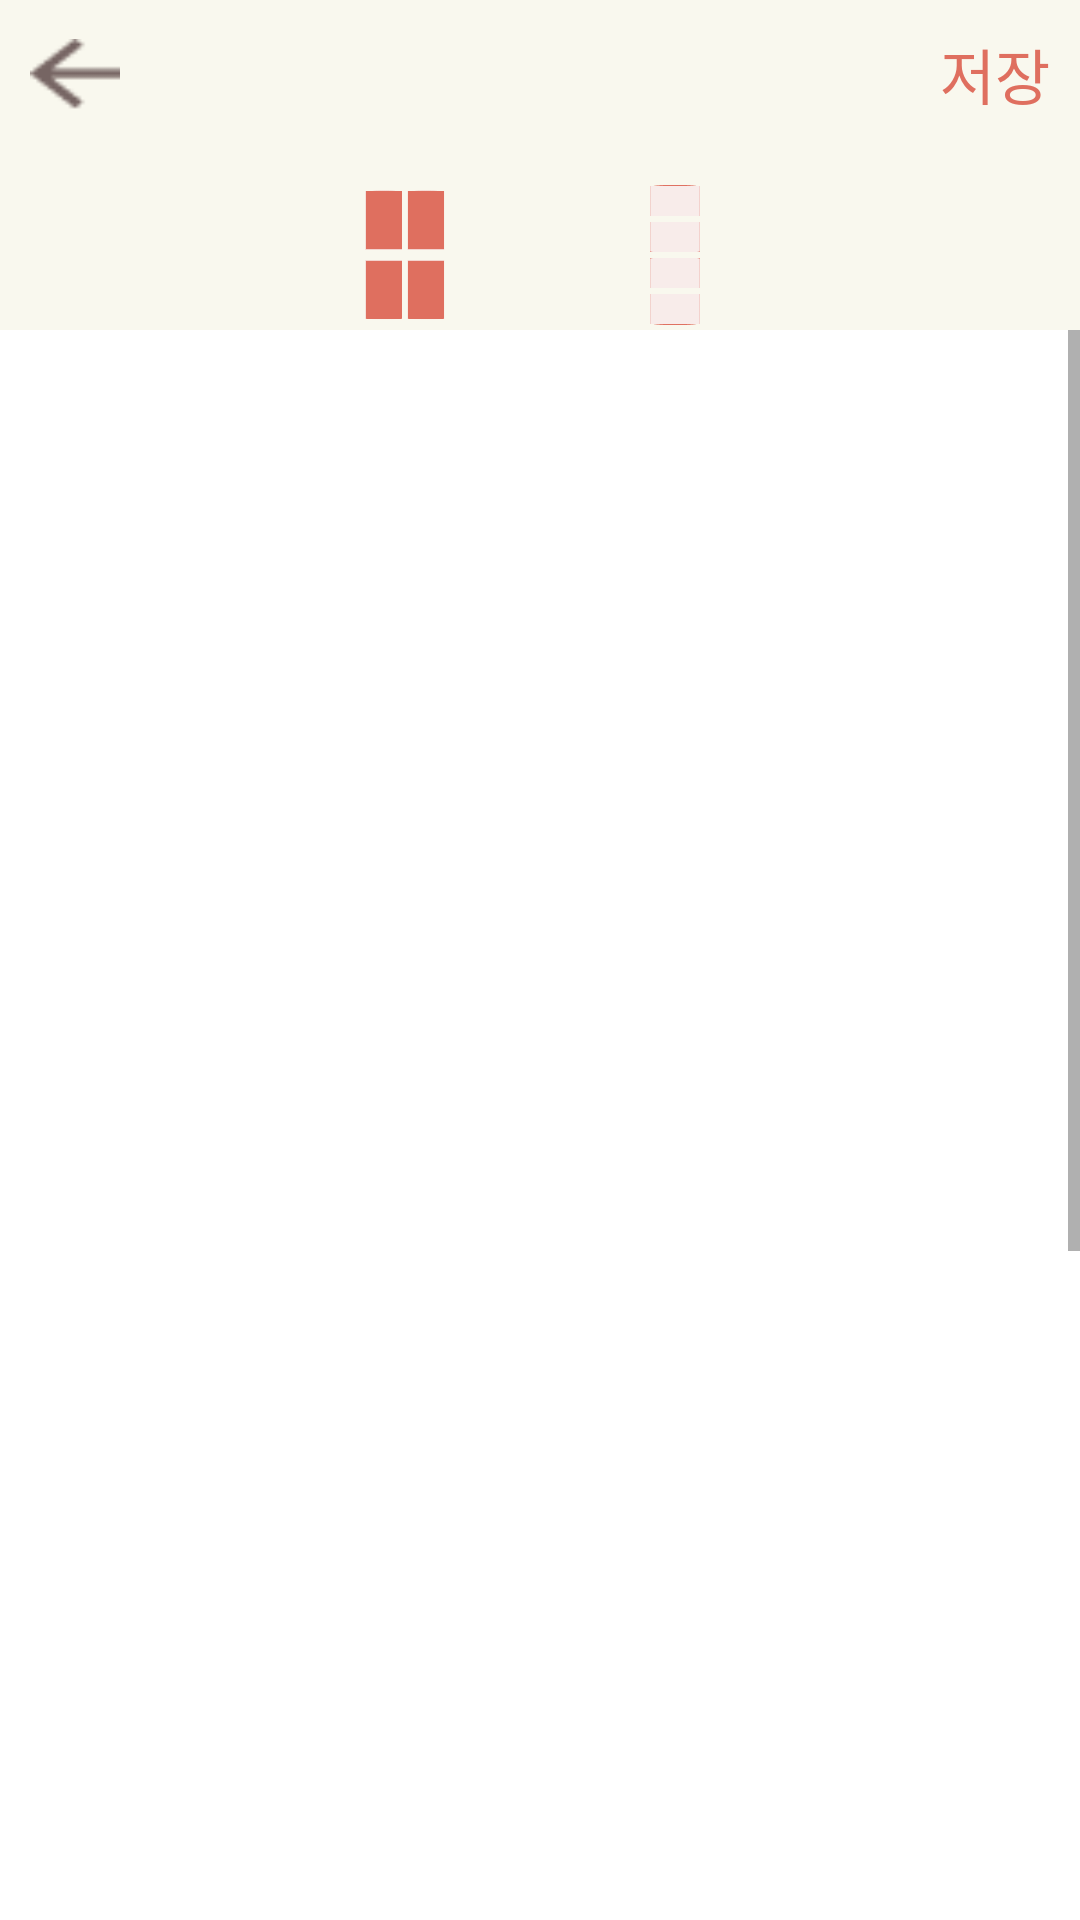

Reconstruct the res/layout file that produces this screen, plus the resources it refers to.
<!-- AndroidManifest.xml: application theme Theme.Mallery4 -->
<!-- res/layout/activity_make4.xml -->
<?xml version="1.0" encoding="utf-8"?>
<LinearLayout xmlns:android="http://schemas.android.com/apk/res/android"
    android:layout_width="match_parent"
    android:layout_height="match_parent"
    xmlns:tools="http://schemas.android.com/tools"
    xmlns:app="http://schemas.android.com/apk/res-auto"
    android:background="@color/background"
    tools:context=".Make4Activity"
    android:orientation="vertical">


    
    <LinearLayout
        android:layout_width="match_parent"
        android:layout_height="wrap_content"
        android:layout_marginStart="10dp"
        android:layout_marginTop="10dp"
        android:layout_marginEnd="10dp"
        android:layout_marginBottom="20dp"
        android:orientation="horizontal"
        tools:ignore="MissingConstraints">

        <ImageView
            android:id="@+id/back"
            android:layout_width="30dp"
            android:layout_height="30dp"
            android:src="@drawable/backarrow" />

        <View
            android:layout_width="0dp"
            android:layout_height="0dp"
            android:layout_weight="1" />

        <TextView
            android:id="@+id/save"
            android:layout_width="wrap_content"
            android:layout_height="match_parent"
            android:layout_gravity="right"
            android:text="저장"
            android:textColor="@color/highlightcolor"
            android:textSize="20dp" />

    </LinearLayout>


    <LinearLayout
        android:id="@+id/frame"
        android:layout_width="wrap_content"
        android:layout_height="50dp"
        android:layout_gravity="center"
        android:layout_marginLeft="20dp"
        android:orientation="horizontal">
        <ImageView
            android:id="@+id/frame1"
            android:layout_width="50dp"
            android:layout_height="50dp"
            android:src="@drawable/frame12" />

        <ImageView
            android:id="@+id/frame2"
            android:layout_marginLeft="40dp"
            android:layout_marginRight="40dp"
            android:layout_width="50dp"
            android:layout_height="50dp"
            android:src="@drawable/frame2" />

    </LinearLayout>


    <androidx.constraintlayout.widget.ConstraintLayout
        android:layout_width="match_parent"
        android:layout_height="match_parent">
        <ScrollView
            android:layout_width="match_parent"
            android:layout_height="0dp"
            android:fillViewport="true"
            app:layout_constraintStart_toStartOf="parent"
            tools:ignore="MissingConstraints">

            <LinearLayout
            android:id="@+id/cut4"
            android:layout_marginTop="10dp"
            android:layout_width="400dp"
            android:layout_height="650dp"
            android:layout_gravity="center"
            android:background="@color/white"
            android:orientation="vertical"
            tools:ignore="MissingConstraints">
            <TextView
                android:id="@+id/title1"
                android:layout_width="wrap_content"
                android:layout_height="wrap_content"
                android:layout_gravity="center"
                android:layout_marginTop="25dp"
                android:layout_marginBottom="15dp"
                android:text="Mallery4"
                android:textSize="30dp"
                android:textColor="#99ccff" />

            
            <LinearLayout
                android:id="@+id/cut4_frame1"
                android:layout_width="wrap_content"
                android:layout_height="wrap_content"
                android:layout_gravity="center"
                android:orientation="vertical">
                <LinearLayout
                    android:layout_width="360dp"
                    android:layout_height="270dp"
                    android:layout_gravity="center"
                    android:layout_marginBottom="10dp"
                    android:orientation="horizontal">

                    <ImageView
                        android:id="@+id/cut4_1"
                        android:layout_width="180dp"
                        android:layout_height="270dp"
                        android:layout_marginRight="10dp"
                        android:scaleType="fitXY"
                        android:src="@drawable/sticker_save" />


                    <ImageView
                        android:id="@+id/cut4_2"
                        android:layout_width="180dp"
                        android:layout_height="270dp"
                        android:scaleType="fitXY"
                        android:src="@drawable/sticker_save" />
                </LinearLayout>

                <LinearLayout
                    android:layout_width="360dp"
                    android:layout_height="270dp"
                    android:layout_marginBottom="10dp"
                    android:layout_gravity="center"
                    android:orientation="horizontal">

                    <ImageView
                        android:id="@+id/cut4_3"
                        android:layout_width="180dp"
                        android:layout_height="270dp"
                        android:layout_marginRight="10dp"
                        android:scaleType="fitXY"
                        android:src="@drawable/sticker_save" />
                    <ImageView
                        android:id="@+id/cut4_4"
                        android:layout_width="180dp"
                        android:layout_height="270dp"
                        android:scaleType="fitXY"
                        android:src="@drawable/sticker_save" />
                </LinearLayout>
            </LinearLayout>


            
            <LinearLayout
                android:id="@+id/cut4_frame2"
                android:layout_width="wrap_content"
                android:layout_height="wrap_content"
                android:layout_gravity="center"
                android:layout_marginTop="30dp"
                android:orientation="horizontal">
                <LinearLayout
                    android:layout_width="180dp"
                    android:layout_height="530dp"
                    android:layout_gravity="center"
                    android:layout_marginRight="10dp"
                    android:orientation="vertical">

                    <ImageView
                        android:id="@+id/cut4_2_1"
                        android:layout_width="180dp"
                        android:layout_height="125dp"
                        android:layout_marginBottom="7.5dp"
                        android:scaleType="fitXY"
                        android:src="@drawable/sticker_save" />


                    <ImageView
                        android:id="@+id/cut4_2_2"
                        android:layout_width="180dp"
                        android:layout_height="125dp"
                        android:layout_marginBottom="7.5dp"
                        android:scaleType="fitXY"
                        android:src="@drawable/sticker_save" />

                    <ImageView
                        android:id="@+id/cut4_2_3"
                        android:layout_width="180dp"
                        android:layout_height="125dp"
                        android:layout_marginBottom="7.5dp"
                        android:scaleType="fitXY"
                        android:src="@drawable/sticker_save" />

                    <ImageView
                        android:id="@+id/cut4_2_4"
                        android:layout_width="180dp"
                        android:layout_height="125dp"
                        android:layout_marginBottom="7.5dp"
                        android:scaleType="fitXY"
                        android:src="@drawable/sticker_save" />
                </LinearLayout>

                <LinearLayout
                    android:layout_width="180dp"
                    android:layout_height="530dp"
                    android:layout_gravity="center"
                    android:orientation="vertical">

                    <ImageView
                        android:id="@+id/cut4_22_1"
                        android:layout_width="180dp"
                        android:layout_height="125dp"
                        android:layout_marginBottom="7.5dp"
                        android:scaleType="fitXY"
                        android:src="@drawable/sticker_save" />


                    <ImageView
                        android:id="@+id/cut4_22_2"
                        android:layout_width="180dp"
                        android:layout_height="125dp"
                        android:layout_marginBottom="7.5dp"
                        android:scaleType="fitXY"
                        android:src="@drawable/sticker_save" />

                    <ImageView
                        android:id="@+id/cut4_22_3"
                        android:layout_width="180dp"
                        android:layout_height="125dp"
                        android:layout_marginBottom="7.5dp"
                        android:scaleType="fitXY"
                        android:src="@drawable/sticker_save" />

                    <ImageView
                        android:id="@+id/cut4_22_4"
                        android:layout_width="180dp"
                        android:layout_height="125dp"
                        android:layout_marginBottom="7.5dp"
                        android:scaleType="fitXY"
                        android:src="@drawable/sticker_save" />
                </LinearLayout>
            </LinearLayout>



            <TextView
                android:id="@+id/title2"
                android:layout_width="wrap_content"
                android:layout_height="wrap_content"
                android:layout_gravity="center"
                android:layout_marginTop="15dp"
                android:layout_marginBottom="25dp"
                android:text="Mallery4"
                android:textSize="30dp"
                android:textColor="#99ccff" />


        </LinearLayout>

        </ScrollView>

    </androidx.constraintlayout.widget.ConstraintLayout>


</LinearLayout>
<!-- resources referenced by this layout -->
<resources>
  <color name="background">#F9F8EE</color>
  <color name="highlightcolor">#DF6F5F</color>
  <color name="white">#FFFFFFFF</color>
  <!-- drawable backarrow: png bitmap (drawable, 551 bytes) -->
  <!-- drawable frame12: png bitmap (drawable, 7569 bytes) -->
  <!-- drawable frame2: png bitmap (drawable, 5674 bytes) -->
  <style name="Theme.Mallery4" parent="Theme.MaterialComponents.DayNight.NoActionBar">
          
          <item name="colorPrimary">@color/background</item>
          <item name="colorPrimaryVariant">@color/background</item>
          <item name="colorOnPrimary">@color/browncolor</item>
          
          <item name="colorSecondary">@color/teal_200</item>
          <item name="colorSecondaryVariant">@color/teal_700</item>
          <item name="colorOnSecondary">@color/black</item>
          
          <item name="android:statusBarColor">?attr/colorPrimaryVariant</item>
  
          
          <item name="alertDialogTheme">@style/alertDialogTheme</item>
          
  
      </style>
  <color name="browncolor">#766563</color>
  <color name="teal_200">#FF03DAC5</color>
  <color name="teal_700">#FF018786</color>
  <color name="black">#FF000000</color>
  <style name="alertDialogTheme" parent="ThemeOverlay.AppCompat.Dialog.Alert">
          <item name="android:textColor">@color/background</item>
          <item name="android:background">@color/browncolor</item>
      </style>
</resources>
